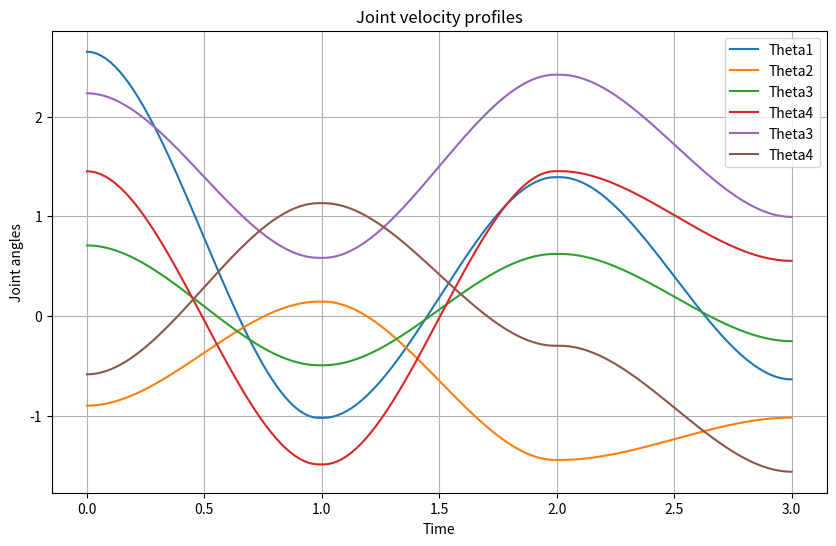
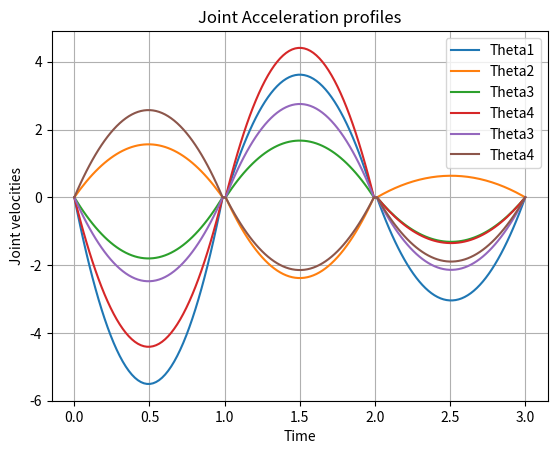
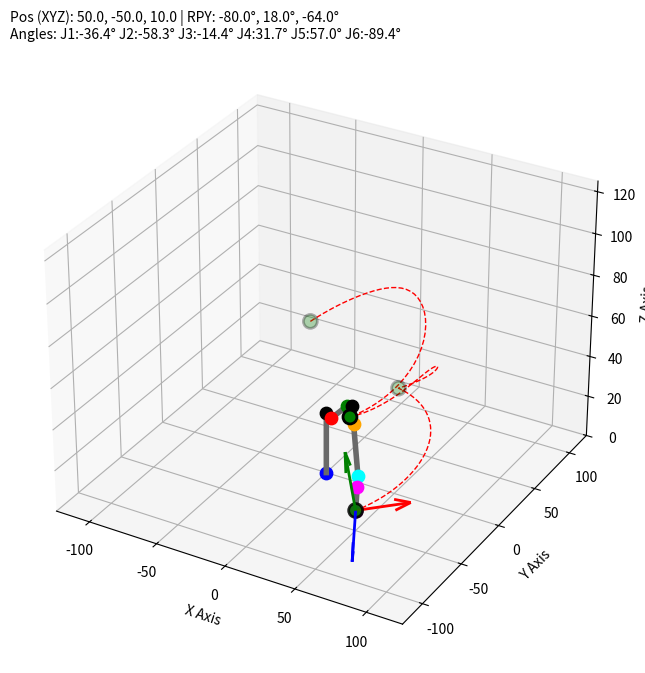

Write the Python code that produced these figures, in order.
import numpy as np
import math
import matplotlib.pyplot as plt

# Link offsets
a1, a2, a3 = 7.5, 30.0, 7.5

# Link lengths
d1, d2, d3 = 30.0, 32.0, 24.0

# Matrix representing EE frame orientation wrt base frame in zero configuration
R_zero = np.matrix([
    [0,  0, 1],
    [0, -1, 0],
    [1,  0, 0]
])

# function to extract joint and corner coordinates for plotting the arm
def extract_coords(t1, t2, t3, t4, t5, t6):

    # DH Parameter Table
    PT = [[t1,                  (90/180)*np.pi,   a1, d1], 
          [t2 + (90/180)*np.pi, 0,                a2, 0],
          [t3,                  (90/180)*np.pi,   a3, 0],
          [t4,                  -(90/180)*np.pi,  0,  d2],
          [t5,                  (90/180)*np.pi,   0,  0],
          [t6,                  0,                0,  d3]]

    # Homogeneous Transformation Matrices
    H0_1 = np.matrix([[np.cos(PT[0][0]), -np.sin(PT[0][0])*np.cos(PT[0][1]),  np.sin(PT[0][0])*np.sin(PT[0][1]), (PT[0][2])*np.cos(PT[0][0])],
                      [np.sin(PT[0][0]),  np.cos(PT[0][0])*np.cos(PT[0][1]), -np.cos(PT[0][0])*np.sin(PT[0][1]), (PT[0][2])*np.sin(PT[0][0])],
                      [0,                 np.sin(PT[0][1]),                   np.cos(PT[0][1]),                  PT[0][3]],
                      [0,                 0,                                  0,                                 1]])

    H1_2 = np.matrix([[np.cos(PT[1][0]), -np.sin(PT[1][0])*np.cos(PT[1][1]),  np.sin(PT[1][0])*np.sin(PT[1][1]), (PT[1][2])*np.cos(PT[1][0])],
                      [np.sin(PT[1][0]),  np.cos(PT[1][0])*np.cos(PT[1][1]), -np.cos(PT[1][0])*np.sin(PT[1][1]), (PT[1][2])*np.sin(PT[1][0])],
                      [0,                 np.sin(PT[1][1]),                   np.cos(PT[1][1]),                  PT[1][3]],
                      [0,                 0,                                  0,                                 1]])

    H2_3 = np.matrix([[np.cos(PT[2][0]), -np.sin(PT[2][0])*np.cos(PT[2][1]),  np.sin(PT[2][0])*np.sin(PT[2][1]), (PT[2][2])*np.cos(PT[2][0])],
                      [np.sin(PT[2][0]),  np.cos(PT[2][0])*np.cos(PT[2][1]), -np.cos(PT[2][0])*np.sin(PT[2][1]), (PT[2][2])*np.sin(PT[2][0])],
                      [0,                 np.sin(PT[2][1]),                   np.cos(PT[2][1]),                  PT[2][3]],
                      [0,                 0,                                  0,                                 1]])

    H3_4 = np.matrix([[np.cos(PT[3][0]), -np.sin(PT[3][0])*np.cos(PT[3][1]),  np.sin(PT[3][0])*np.sin(PT[3][1]), (PT[3][2])*np.cos(PT[3][0])],
                      [np.sin(PT[3][0]),  np.cos(PT[3][0])*np.cos(PT[3][1]), -np.cos(PT[3][0])*np.sin(PT[3][1]), (PT[3][2])*np.sin(PT[3][0])],
                      [0,                 np.sin(PT[3][1]),                   np.cos(PT[3][1]),                  PT[3][3]],
                      [0,                 0,                                  0,                                 1]])
    
    H4_5 = np.matrix([[np.cos(PT[4][0]), -np.sin(PT[4][0])*np.cos(PT[4][1]),  np.sin(PT[4][0])*np.sin(PT[4][1]), (PT[4][2])*np.cos(PT[4][0])],
                      [np.sin(PT[4][0]),  np.cos(PT[4][0])*np.cos(PT[4][1]), -np.cos(PT[4][0])*np.sin(PT[4][1]), (PT[4][2])*np.sin(PT[4][0])],
                      [0,                 np.sin(PT[4][1]),                   np.cos(PT[4][1]),                  PT[4][3]],
                      [0,                 0,                                  0,                                 1]])

    H5_6 = np.matrix([[np.cos(PT[5][0]), -np.sin(PT[5][0])*np.cos(PT[5][1]),  np.sin(PT[5][0])*np.sin(PT[5][1]), (PT[5][2])*np.cos(PT[5][0])],
                      [np.sin(PT[5][0]),  np.cos(PT[5][0])*np.cos(PT[5][1]), -np.cos(PT[5][0])*np.sin(PT[5][1]), (PT[5][2])*np.sin(PT[5][0])],
                      [0,                 np.sin(PT[5][1]),                   np.cos(PT[5][1]),                  PT[5][3]],
                      [0,                 0,                                  0,                                 1]])

    # Global Transformation Matrices
    H0_2 = np.dot(H0_1, H1_2)
    H0_3 = np.dot(H0_2, H2_3)
    H0_4 = np.dot(H0_3, H3_4)
    H0_5 = np.dot(H0_4, H4_5)
    H0_6 = np.dot(H0_5, H5_6)

    p1 = np.matrix([[0],[0],[0]]) # base joint 1
    p2 = np.matrix([[0],[0],[d1]]) # corner 1
    p3 = H0_1[0:3, 3] # joint 2
    p4 = H0_2[0:3, 3] # joint 3
    p5 = H0_3[0:3, 3] # corner 2
    p7 = H0_4[0:3, 3] # joint 5
    p9 = H0_6[0:3, 3] # EE

    # p6 (Joint 4): move 7.97 cm forward from corner 2 towards joint 5
    forearm_vector = p7 - p5
    forearm_unit_vector = forearm_vector / np.linalg.norm(forearm_vector)
    p6 = p5 + (forearm_unit_vector * 7.97)
    
    # p8 (Joint 6): move 8 cm forward from Joint 5 towards EE
    tool_vector = p9 - p7
    tool_unit_vector = tool_vector / np.linalg.norm(tool_vector)
    p8 = p7 + (tool_unit_vector * 8)
    
    # Extract the 3x3 Rotation Matrix for the End Effector (for drawing arrows)
    R0_6 = H0_6[0:3, 0:3]

    return p1, p2, p3, p4, p5, p6, p7, p8, p9, R0_6

''' 
Defining this function because T1, T2, T3 would be changed 
when wrist center reaches its correct positions, so new R0_3 would be needed'''
def new_R0_3(theta1, theta2, theta3):
    PT_new = [[theta1,                  (90/180)*np.pi,   a1, d1], 
              [theta2 + (90/180)*np.pi,        0,         a2,  0],
              [theta3,                  (90/180)*np.pi,   a3,  0]]
    
    H0_1_new = np.matrix([[np.cos(PT_new[0][0]), -np.sin(PT_new[0][0])*np.cos(PT_new[0][1]),  np.sin(PT_new[0][0])*np.sin(PT_new[0][1]), (PT_new[0][2])*np.cos(PT_new[0][0])],
                          [np.sin(PT_new[0][0]),  np.cos(PT_new[0][0])*np.cos(PT_new[0][1]), -np.cos(PT_new[0][0])*np.sin(PT_new[0][1]), (PT_new[0][2])*np.sin(PT_new[0][0])],
                          [0,                     np.sin(PT_new[0][1]),                       np.cos(PT_new[0][1]),                        PT_new[0][3]],
                          [0,                     0,                                          0,                                             1]])

    H1_2_new = np.matrix([[np.cos(PT_new[1][0]), -np.sin(PT_new[1][0])*np.cos(PT_new[1][1]),  np.sin(PT_new[1][0])*np.sin(PT_new[1][1]), (PT_new[1][2])*np.cos(PT_new[1][0])],
                          [np.sin(PT_new[1][0]),  np.cos(PT_new[1][0])*np.cos(PT_new[1][1]), -np.cos(PT_new[1][0])*np.sin(PT_new[1][1]), (PT_new[1][2])*np.sin(PT_new[1][0])],
                          [0,                       np.sin(PT_new[1][1]),                     np.cos(PT_new[1][1]),                        PT_new[1][3]],
                          [0,                       0,                                        0,                                             1]])

    H2_3_new = np.matrix([[np.cos(PT_new[2][0]), -np.sin(PT_new[2][0])*np.cos(PT_new[2][1]),  np.sin(PT_new[2][0])*np.sin(PT_new[2][1]), (PT_new[2][2])*np.cos(PT_new[2][0])],
                          [np.sin(PT_new[2][0]),  np.cos(PT_new[2][0])*np.cos(PT_new[2][1]), -np.cos(PT_new[2][0])*np.sin(PT_new[2][1]), (PT_new[2][2])*np.sin(PT_new[2][0])],
                          [0,                     np.sin(PT_new[2][1]),                     np.cos(PT_new[2][1]),                        PT_new[2][3]],
                          [0,                     0,                                        0,                                             1]])
    
    H0_3_new = H0_1_new @ H1_2_new @ H2_3_new

    return H0_3_new[0:3, 0:3]

# Function to convert RPY to Rotation Matrix for the current point in trajectory
def return_cur_orientation(roll, pitch, yaw):

    roll, pitch, yaw = np.radians([roll, pitch, yaw])

    Rx = np.array([
        [1, 0, 0],
        [0, np.cos(roll), -np.sin(roll)],
        [0, np.sin(roll),  np.cos(roll)]
    ])

    Ry = np.array([
        [ np.cos(pitch), 0, np.sin(pitch)],
        [0, 1, 0],
        [-np.sin(pitch), 0, np.cos(pitch)]
    ])

    Rz = np.array([
        [np.cos(yaw), -np.sin(yaw), 0],
        [np.sin(yaw),  np.cos(yaw), 0],
        [0, 0, 1]
    ])

    cur_orientation = (Rz @ Ry @ Rx) @ R_zero

    return cur_orientation


# IK function
def inverse_kinematics(target_pos, target_orientation):
    x, y, z = target_pos[0], target_pos[1], target_pos[2]

    tool_offset = np.matrix([[0], [0], [d3]])
    wrist_pos = np.array(target_pos).reshape(3,1) - target_orientation @ tool_offset

    wrist_x_coord = float(wrist_pos[0, 0]) 
    wrist_y_coord = float(wrist_pos[1, 0]) 
    wrist_z_coord = float(wrist_pos[2, 0]) 

    r1 = math.sqrt(wrist_x_coord**2 + wrist_y_coord**2)
    theta1 = math.atan2(wrist_y_coord, wrist_x_coord)
    
    try:
        BC = r1 - a1
        KI = wrist_z_coord - d1
        RK = math.sqrt(a3**2 + d2**2)
        QK = math.sqrt(KI**2 + BC**2)

        beta = math.atan2(d2, a3)
        gamma = math.acos((RK**2 + a2**2 - QK**2)/(2*RK*a2))
        theta3 = beta - np.pi + gamma

        omega = math.atan2(KI, BC)
        phi1 = math.acos((a2**2 + QK**2 - RK**2)/(2*a2*QK))
        theta2 = phi1 - np.pi/2 + omega

        R0_3_new = new_R0_3(theta1=theta1, theta2=theta2, theta3=theta3)
        R3_6_new = R0_3_new.T @ target_orientation

        # safety check to prevent sudden flipping of wrist
        theta5 = math.acos(np.clip(R3_6_new[2, 2], -1.0, 1.0))
        if abs(math.sin(theta5)) > 1e-6:
            theta4 = math.atan2(R3_6_new[1, 2], R3_6_new[0, 2])
            theta6 = math.atan2(R3_6_new[2, 1], -R3_6_new[2, 0])
        else:
            theta4 = 0.0
            theta6 = math.atan2(-R3_6_new[1, 0], R3_6_new[0, 0])

        return theta1, theta2, theta3, theta4, theta5, theta6

    except ValueError:
        return None, None, None, None, None, None

# Function to implement logic for trajectory data generation
def generate_trajectory(start_pos, end_pos, start_roll, end_roll,
                        start_pitch, end_pitch, start_yaw, end_yaw, steps):
    trajectory_data = []
    t_values = np.linspace(0, 1, steps)

    start_orientation = return_cur_orientation(start_roll, start_pitch, start_yaw)
    end_orientation = return_cur_orientation(end_roll, end_pitch, end_yaw)

    start_angles = inverse_kinematics(start_pos, start_orientation)
    end_angles = inverse_kinematics(end_pos, end_orientation)

    if start_angles[0] is None:
        print(f"ERROR: Start position {start_pos} is unreachable!")
        return []
    if end_angles[0] is None:
        print(f"ERROR: End position {end_pos} is unreachable!")
        return []

    for t in t_values:

        s = 3 * (t**2) - 2 * (t**3) 
        v = 6 * t - 6 * (t**2) # ds_dt

        cur_angles = []
        cur_vels = []
        for i in range(6):
            # interpolating joint angles
            cur_angle = start_angles[i] + s * (end_angles[i] - start_angles[i])
            cur_angles.append(cur_angle)

            cur_vel = v * (end_angles[i] - start_angles[i])
            cur_vels.append(cur_vel)

        cur_roll = start_roll + s * (end_roll - start_roll)
        cur_pitch = start_pitch + s * (end_pitch - start_pitch)
        cur_yaw = start_yaw + s * (end_yaw - start_yaw)
        cur_orientation = return_cur_orientation(cur_roll, cur_pitch, cur_yaw)

        t1, t2, t3, t4, t5, t6 = cur_angles

        _, _, _, _, _, _, _, _, p9, _ = extract_coords(t1, t2, t3, t4, t5, t6)

        cur_pos = [p9[0], p9[1], p9[2]]

        if cur_angles[0] is not None:
            trajectory_data.append((cur_angles, cur_pos, cur_vels, cur_orientation, (cur_roll, cur_pitch, cur_yaw)))
        else:
            print(f"Skipping unreachable point at t={t:.3f}")

    return trajectory_data

# Function to visualize the trajectory using Matplotlib
def visualize_trajectory(trajectory_list, waypoints_list=None):
    plt.ion() 
    fig = plt.figure(figsize=(10, 8))
    ax = fig.add_subplot(111, projection='3d')
    
    path_x, path_y, path_z = [], [], []
    limit = 125 # axes limit
    
    # Extract Waypoints
    wp_x, wp_y, wp_z = [], [], []
    if waypoints_list:
        for wp in waypoints_list:
            pos = wp['pos']
            wp_x.append(pos[0])
            wp_y.append(pos[1])
            wp_z.append(pos[2])

    for angles, _, _, _, target_rpy in trajectory_list:
        ax.cla()

        th1, th2, th3, th4, th5, th6 = angles
        p1, p2, p3, p4, p5, p6, p7, p8, p9, R0_6 = extract_coords(th1, th2, th3, th4, th5, th6)
        
        # Update path using EE position
        path_x.append(p9[0])
        path_y.append(p9[1])
        path_z.append(p9[2])
        
        # Plot EE trace & waypoints
        ax.plot(path_x, path_y, path_z, 'r--', linewidth=1, label='Path', zorder=1)
        if waypoints_list:
            ax.scatter(wp_x, wp_y, wp_z, color='green', s=100, marker='o', 
                      label='Waypoints', edgecolors='black', linewidths=2, zorder=2)
        
        # Extract individual arrays for plotting the arms
        line_pts = [p1, p2, p3, p4, p5, p6, p7, p8, p9]
        xs = [p[0] for p in line_pts]
        ys = [p[1] for p in line_pts]
        zs = [p[2] for p in line_pts]
        
        # Plot the arms connecting everything
        ax.plot(xs, ys, zs, '-', color='dimgrey', linewidth=4, zorder=3)
        
        # Plot the specific colored dots for each joint and corner
        colors = ['blue', 'black', 'red', 'green', 'black', 'orange', 'cyan', 'magenta', 'purple']
        for pt, col in zip(line_pts, colors):
            ax.scatter(*pt, color=col, s=80, zorder=4, depthshade=False)
            
        # Draw the EE orientation arrows (Red=X, Green=Y, Blue=Z)
        R = np.asarray(R0_6)
        arrow_len = 35
        ax.quiver(p9[0], p9[1], p9[2], R[0,0], R[1,0], R[2,0], color='r', length=arrow_len, normalize=True, linewidth=2, zorder=5)
        ax.quiver(p9[0], p9[1], p9[2], R[0,1], R[1,1], R[2,1], color='g', length=arrow_len, normalize=True, linewidth=2, zorder=5)
        ax.quiver(p9[0], p9[1], p9[2], R[0,2], R[1,2], R[2,2], color='b', length=arrow_len, normalize=True, linewidth=2, zorder=5)
        
        ax.set_xlim(-limit, limit)
        ax.set_ylim(-limit, limit)
        ax.set_zlim(0, limit)
        ax.set_xlabel('X Axis')
        ax.set_ylabel('Y Axis')
        ax.set_zlabel('Z Axis')
        
        # Display positions and angles
        roll, pitch, yaw = target_rpy
        j1, j2, j3, j4, j5, j6 = np.degrees(angles)
        
        p9_vals = np.asarray(p9, dtype=float).reshape(-1)
        title_text = (f"Pos (XYZ): {p9_vals[0]:.1f}, {p9_vals[1]:.1f}, {p9_vals[2]:.1f} | RPY: {roll:.1f}°, {pitch:.1f}°, {yaw:.1f}°\n"
                      f"Angles: J1:{j1:.1f}° J2:{j2:.1f}° J3:{j3:.1f}° J4:{j4:.1f}° J5:{j5:.1f}° J6:{j6:.1f}°")
        
        ax.set_title(title_text, fontsize=10, loc='left')
        
        plt.draw()
        plt.pause(0.01)

    plt.ioff()
    plt.show()

# Main function to run the trajectory generation and visualization
if __name__ == "__main__":

    # Define Waypoints
    pt_home  = {'pos': [-35, 40, 55.0], 'roll': 52,  'pitch': -12, 'yaw':  25}
    pt_pick  = {'pos': [40, -40, 50],   'roll': -10, 'pitch':  14, 'yaw':  -24} 
    pt_lift  = {'pos': [25, 50, 30],    'roll': 41,  'pitch': -37, 'yaw': -45}
    pt_place = {'pos': [50, -50, 10],   'roll': -80, 'pitch':  18, 'yaw': -64}

    traj1 = generate_trajectory(pt_home['pos'], pt_pick['pos'], 
                                pt_home['roll'], pt_pick['roll'], 
                                pt_home['pitch'], pt_pick['pitch'], 
                                pt_home['yaw'], pt_pick['yaw'], 
                                steps=50)
        
    traj2 = generate_trajectory(pt_pick['pos'], pt_lift['pos'], 
                                pt_pick['roll'], pt_lift['roll'], 
                                pt_pick['pitch'], pt_lift['pitch'], 
                                pt_pick['yaw'], pt_lift['yaw'], 
                                steps=50)
        
    traj3 = generate_trajectory(pt_lift['pos'], pt_place['pos'], 
                                pt_lift['roll'], pt_place['roll'], 
                                pt_lift['pitch'], pt_place['pitch'], 
                                pt_lift['yaw'], pt_place['yaw'], 
                                steps=50)
    
    full_trajectory = traj1 + traj2 + traj3

    # Generating Joint angle profiles
    theta1_list = []
    theta2_list = []
    theta3_list = []
    theta4_list = []
    theta5_list = []
    theta6_list = []

    v1_list = []
    v2_list = []
    v3_list = []
    v4_list = []
    v5_list = []
    v6_list = []

    for angles, _, vel, _, _ in full_trajectory:
        theta1_list.append(angles[0])
        theta2_list.append(angles[1])
        theta3_list.append(angles[2])
        theta4_list.append(angles[3])
        theta5_list.append(angles[4])
        theta6_list.append(angles[5])

        v1_list.append(vel[0])
        v2_list.append(vel[1])
        v3_list.append(vel[2])
        v4_list.append(vel[3])
        v5_list.append(vel[4])
        v6_list.append(vel[5])

    N = len(full_trajectory)
    time = np.linspace(0, 3, N)

    plt.figure(figsize=(10,6))

    # Velocity profiles
    plt.plot(time, theta1_list, label="Theta1")
    plt.plot(time, theta2_list, label="Theta2")
    plt.plot(time, theta3_list, label="Theta3")
    plt.plot(time, theta4_list, label="Theta4")
    plt.plot(time, theta5_list, label="Theta3")
    plt.plot(time, theta6_list, label="Theta4")

    plt.xlabel("Time")
    plt.ylabel("Joint angles")
    plt.title("Joint velocity profiles")
    plt.legend()
    plt.grid(True)
    plt.show()

    # Acceleration profiles
    plt.plot(time, v1_list, label="Theta1")
    plt.plot(time, v2_list, label="Theta2")
    plt.plot(time, v3_list, label="Theta3")
    plt.plot(time, v4_list, label="Theta4")
    plt.plot(time, v5_list, label="Theta3")
    plt.plot(time, v6_list, label="Theta4")

    plt.xlabel("Time")
    plt.ylabel("Joint velocities")
    plt.title("Joint Acceleration profiles")
    plt.legend()
    plt.grid(True)
    plt.show()

    print("\n" + "="*100)
    print(f"{'Step':<6} | {'T1':<7} {'T2':<7} {'T3':<7} {'T4':<7} {'T5':<7} {'T6':<7} | {'X':<6} {'Y':<6} {'Z':<6} | {'R':<6} {'P':<6} {'Y':<6}")
    print("="*100)
    
    for i, (angles, pos, _, _, rpy) in enumerate(full_trajectory):
        j1, j2, j3, j4, j5, j6 = np.degrees(angles)
        px, py, pz = np.asarray(pos).reshape(3,)
        r, p, y = rpy
        
        # Print every step (1-150)
        if i % 1 == 0 or i == len(full_trajectory) - 1:
            print(f"{i+1:<6} | {j1:<7.2f} {j2:<7.2f} {j3:<7.2f} {j4:<7.2f} {j5:<7.2f} {j6:<7.2f} | {px:<6.1f} {py:<6.1f} {pz:<6.1f} | {r:<6.1f} {p:<6.1f} {y:<6.1f}")

    visualize_trajectory(full_trajectory, waypoints_list=[pt_home, pt_pick, pt_lift, pt_place])
